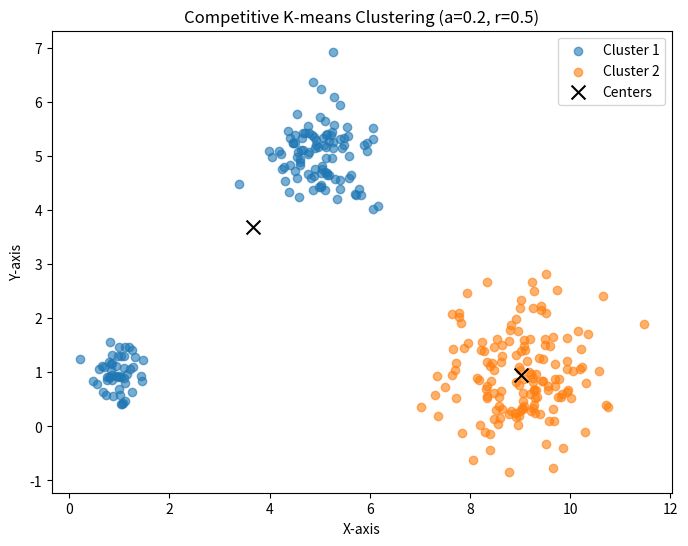

This chart was generated by the following Python code:
import numpy as np
import matplotlib.pyplot as plt

def competitive_kmeans(data, K=10, epoch=50, a=0.2, r=1): # default a=0.2, r=0.5
    # 初始化簇中心（随机选择K个数据点作为初始簇中心）
    centers = data[np.random.choice(data.shape[0], K, replace=False)]

    for _ in range(epoch):
        # 分配阶段：将每个点分配给最近的簇中心
        distances = np.linalg.norm(data[:, np.newaxis] - centers, axis=2)
        labels = np.argmin(distances, axis=1)

        # 记录当前的簇中心以检查是否收敛
        old_centers = centers.copy()

        # 更新阶段：重新计算每个簇的中心，并进行惩罚更新
        new_centers = []
        for i in range(K):
            # 获取当前簇和属于该簇的点
            cluster_points = data[labels == i]
            if len(cluster_points) == 0:
                continue  # 如果某个簇没有数据点，跳过

            # 计算簇内点的均值
            cluster_mean = cluster_points.mean(axis=0)

            # 计算第二近的点集并应用惩罚
            second_nearest_points = data[labels != i]
            second_distances = distances[labels != i, i]  # 到第i个簇中心的距离
            if len(second_distances) > 0:
                # 获取到该簇的距离最小的点
                second_nearest_points = second_nearest_points[np.argsort(second_distances)[:len(cluster_points)]]
                second_mean = second_nearest_points.mean(axis=0)
                cluster_mean = cluster_mean - a * second_mean

            new_centers.append(cluster_mean)

        centers = np.array(new_centers)

        # 移除点数小于阈值的簇（每轮限制至多1个簇被移除）
        valid_clusters = []
        cluster_sizes = np.array([np.sum(labels == i) for i in range(len(centers))])
        # 找到点数最少的簇
        min_size_cluster = np.argmin(cluster_sizes)
        # 检查该簇是否低于移除阈值
        if cluster_sizes[min_size_cluster] < r * len(data) / K:
            # 仅移除该点数最少的簇
            valid_clusters = [centers[i] for i in range(len(centers)) if i != min_size_cluster]
        else:
            # 如果没有簇低于阈值，则保持原有簇
            valid_clusters = centers
        
        # 检查是否有簇被删除
        if len(valid_clusters) != len(centers):
            centers = np.array(valid_clusters)
            K = len(centers)  # 更新簇数
            continue  # 跳过收敛检查，进入下一次迭代

        # 收敛检查：如果中心不再更新则提前终止
        if np.allclose(centers, old_centers):
            print("Converged! Epoch:", _+1)
            break

    # 最终计算每个簇的中心
    new_centers = []
    for i in range(K):
        # 获取当前簇和属于该簇的点
        cluster_points = data[labels == i]
        cluster_mean = cluster_points.mean(axis=0)
        new_centers.append(cluster_mean)
    centers = np.array(new_centers)    

    return centers, labels

# 生成数据
np.random.seed(42)
num_points = [50, 100, 150]
cluster_stds = [0.3, 0.5, 0.8]
cluster_1 = np.random.randn(num_points[0], 2) * cluster_stds[0] + np.array([1, 1])
cluster_2 = np.random.randn(num_points[1], 2) * cluster_stds[1] + np.array([5, 5])
cluster_3 = np.random.randn(num_points[2], 2) * cluster_stds[2] + np.array([9, 1])
data = np.vstack([cluster_1, cluster_2, cluster_3])

# 使用竞争学习K-means算法进行聚类
centers, labels = competitive_kmeans(data)

# 可视化结果
plt.figure(figsize=(8, 6))
for i in range(len(centers)):
    cluster_points = data[labels == i]
    plt.scatter(cluster_points[:, 0], cluster_points[:, 1], label=f'Cluster {i+1}', alpha=0.6)
plt.scatter(centers[:, 0], centers[:, 1], color='black', marker='x', s=100, label='Centers')
plt.legend()
plt.title('Competitive K-means Clustering (a=0.2, r=0.5)')
plt.xlabel('X-axis')
plt.ylabel('Y-axis')
plt.show()
